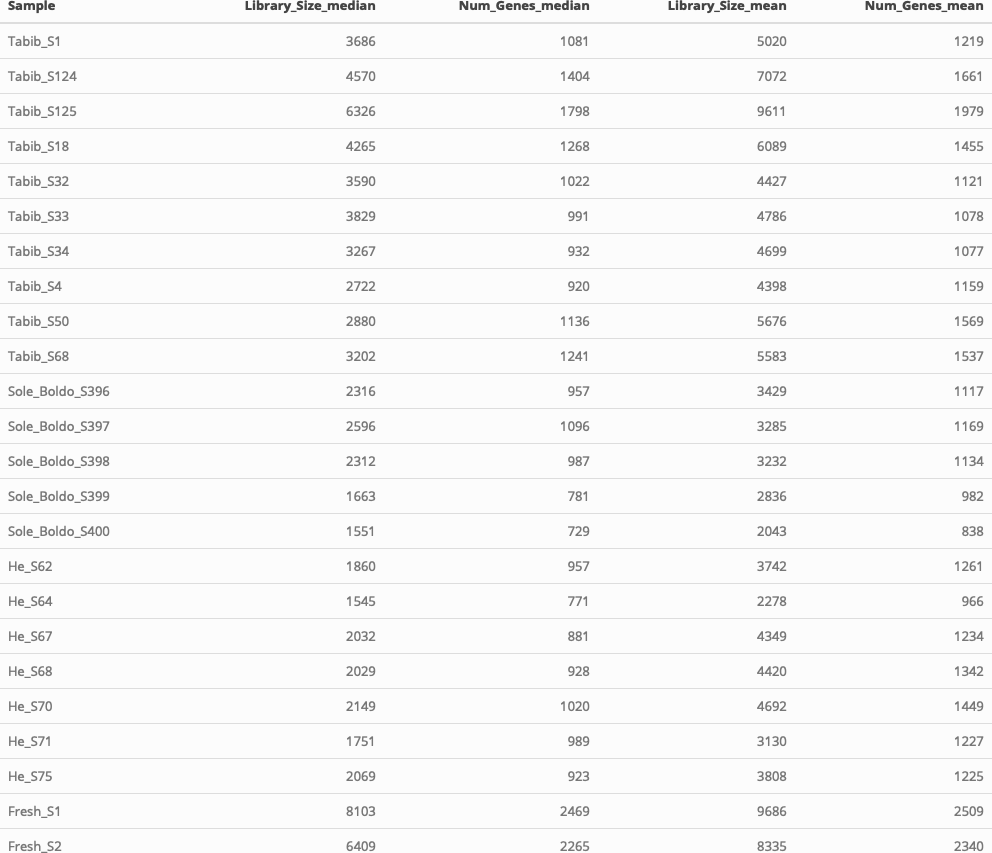

Data behind this chart, as committed beside it:
, Sample, Library_Size_median, Num_Genes_median, Library_Size_mean, Num_Genes_mean
1, Tabib_S1, 3686, 1081, 5020, 1219
2, Tabib_S124, 4570, 1404, 7072, 1661
3, Tabib_S125, 6326, 1798, 9611, 1979
4, Tabib_S18, 4265, 1268, 6089, 1455
5, Tabib_S32, 3590, 1022, 4427, 1121
6, Tabib_S33, 3829, 991, 4786, 1078
7, Tabib_S34, 3267, 932.5, 4699, 1077
8, Tabib_S4, 2722, 920, 4398, 1159
9, Tabib_S50, 2880, 1136, 5676, 1569
10, Tabib_S68, 3202, 1241, 5583, 1537
11, Sole_Boldo_S396, 2316, 957, 3429, 1117
12, Sole_Boldo_S397, 2596, 1096, 3285, 1169
13, Sole_Boldo_S398, 2312, 987, 3232, 1134
14, Sole_Boldo_S399, 1663, 781, 2836, 981.9
15, Sole_Boldo_S400, 1551, 729, 2043, 838
16, He_S62, 1860, 957, 3742, 1261
17, He_S64, 1545, 771, 2278, 966
18, He_S67, 2032, 881, 4349, 1234
19, He_S68, 2029, 928, 4420, 1342
20, He_S70, 2149, 1020, 4692, 1449
21, He_S71, 1751, 989, 3130, 1227
22, He_S75, 2069, 923, 3808, 1225
23, Fresh_S1, 8103, 2469, 9686, 2509
24, Fresh_S2, 6409, 2265, 8335, 2340
